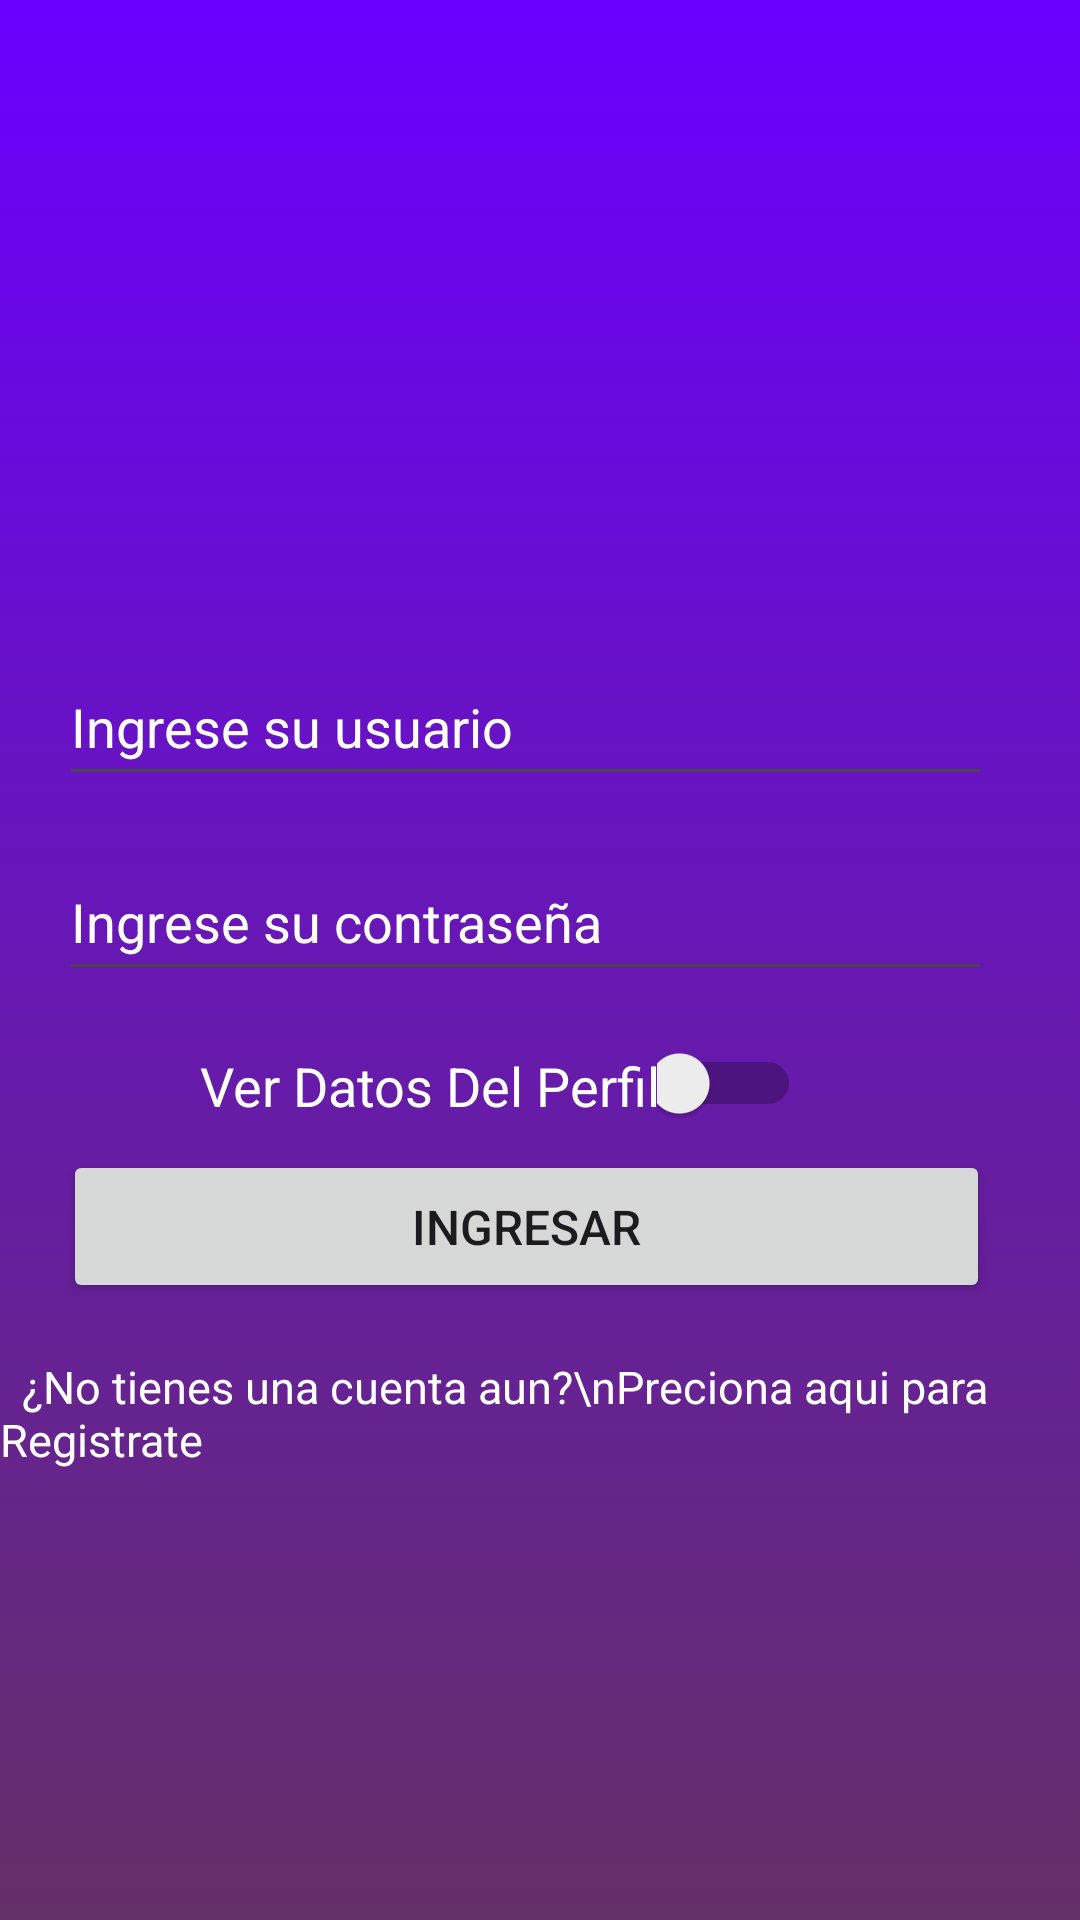

Here is an Android app screen rendered from its layout file. Give the layout XML and the strings, colors and styles it references.
<!-- AndroidManifest.xml: application theme Theme.Climex_app -->
<!-- res/layout/activity_login_clima.xml -->
<?xml version="1.0" encoding="utf-8"?>
<androidx.constraintlayout.widget.ConstraintLayout xmlns:android="http://schemas.android.com/apk/res/android"
    xmlns:app="http://schemas.android.com/apk/res-auto"
    xmlns:tools="http://schemas.android.com/tools"
    android:id="@+id/main"
    android:layout_width="match_parent"
    android:layout_height="match_parent"
    android:background="@drawable/rgba1"
    tools:context=".LoginClima">


    <ImageView
        android:id="@+id/imageView"
        android:layout_width="wrap_content"
        android:layout_height="wrap_content"
        android:contentDescription="Imagen Usuario"
        app:layout_constraintBottom_toBottomOf="parent"
        app:layout_constraintEnd_toEndOf="parent"
        app:layout_constraintHorizontal_bias="0.498"
        app:layout_constraintStart_toStartOf="parent"
        app:layout_constraintTop_toTopOf="parent"
        app:layout_constraintVertical_bias="0.086"
        app:srcCompat="@drawable/usuario" />

    <EditText
        android:id="@+id/txtUsuario"
        android:layout_width="311dp"
        android:layout_height="49dp"
        android:ems="10"
        android:inputType="text"
        android:textColor="@color/white"
        android:hint="Ingrese su usuario"
        android:textColorHint="@color/white"
        app:layout_constraintBottom_toBottomOf="parent"
        app:layout_constraintEnd_toEndOf="parent"
        app:layout_constraintHorizontal_bias="0.4"
        app:layout_constraintStart_toStartOf="parent"
        app:layout_constraintTop_toTopOf="parent"
        app:layout_constraintVertical_bias="0.366" />

    <EditText
        android:id="@+id/txtPass"
        android:layout_width="311dp"
        android:layout_height="49dp"
        android:ems="10"
        android:inputType="textPassword"
        android:hint="Ingrese su contraseña"
        android:textColorHint="@color/white"
        android:textColor="@color/white"
        app:layout_constraintBottom_toBottomOf="parent"
        app:layout_constraintEnd_toEndOf="parent"
        app:layout_constraintHorizontal_bias="0.4"
        app:layout_constraintStart_toStartOf="parent"
        app:layout_constraintTop_toTopOf="parent"
        app:layout_constraintVertical_bias="0.476" />

    <Button
        android:id="@+id/btnIngreso"
        android:layout_width="309dp"
        android:layout_height="51dp"
        android:text="Ingresar"
        android:textSize="16dp"
        app:layout_constraintBottom_toBottomOf="parent"
        app:layout_constraintEnd_toEndOf="parent"
        app:layout_constraintHorizontal_bias="0.411"
        app:layout_constraintStart_toStartOf="parent"
        app:layout_constraintTop_toTopOf="parent"
        app:layout_constraintVertical_bias="0.651" />

    <TextView
        android:id="@+id/textoClick"
        android:name=".Registroxd"
        android:layout_width="wrap_content"
        android:layout_height="wrap_content"
        android:text="  ¿No tienes una cuenta aun?\nPreciona aqui para Registrate"
        android:textColor="@color/white"
        android:textSize="15sp"
        app:layout_constraintBottom_toBottomOf="parent"
        app:layout_constraintEnd_toEndOf="parent"
        app:layout_constraintHorizontal_bias="0.41"
        app:layout_constraintStart_toStartOf="parent"
        app:layout_constraintTop_toTopOf="parent"
        app:layout_constraintVertical_bias="0.751" />

    <Switch
        android:id="@+id/switch1"
        android:layout_width="48dp"
        android:layout_height="48dp"
        android:text="    "
        android:textColor="@android:color/white"
        android:textSize="17dp"
        app:layout_constraintBottom_toBottomOf="parent"
        app:layout_constraintEnd_toEndOf="parent"
        app:layout_constraintHorizontal_bias="0.702"
        app:layout_constraintStart_toStartOf="parent"
        app:layout_constraintTop_toTopOf="parent"
        app:layout_constraintVertical_bias="0.569" />

    <TextView
        android:id="@+id/textView"
        android:layout_width="wrap_content"
        android:layout_height="wrap_content"
        android:text="Ver Datos Del Perfil"
        android:textColor="@color/white"
        android:textSize="18dp"
        app:layout_constraintBottom_toBottomOf="parent"
        app:layout_constraintEnd_toEndOf="parent"
        app:layout_constraintHorizontal_bias="0.322"
        app:layout_constraintStart_toStartOf="parent"
        app:layout_constraintTop_toTopOf="parent"
        app:layout_constraintVertical_bias="0.568" />

</androidx.constraintlayout.widget.ConstraintLayout>
<!-- resources referenced by this layout -->
<resources>
  <!-- drawable rgba1 (drawable) -->
  <?xml version="1.0" encoding="utf-8"?>
  <selector xmlns:android="http://schemas.android.com/apk/res/android">
      <item>
          <shape android:shape="rectangle">
              <gradient android:startColor="#FF6A00FF" android:endColor="#643067" android:angle="125"/>
          </shape>
      </item>
  
  </selector>
  <style name="Theme.Climex_app" parent="Base.Theme.Climex_app" />
  <style name="Base.Theme.Climex_app" parent="Theme.Material3.DayNight.NoActionBar">
          
          
      </style>
  <!-- not gathered from this repository: default colours our renderer supplied (Android Studio template values) -->
  <color name="white">#FFFFFFFF</color>
</resources>
